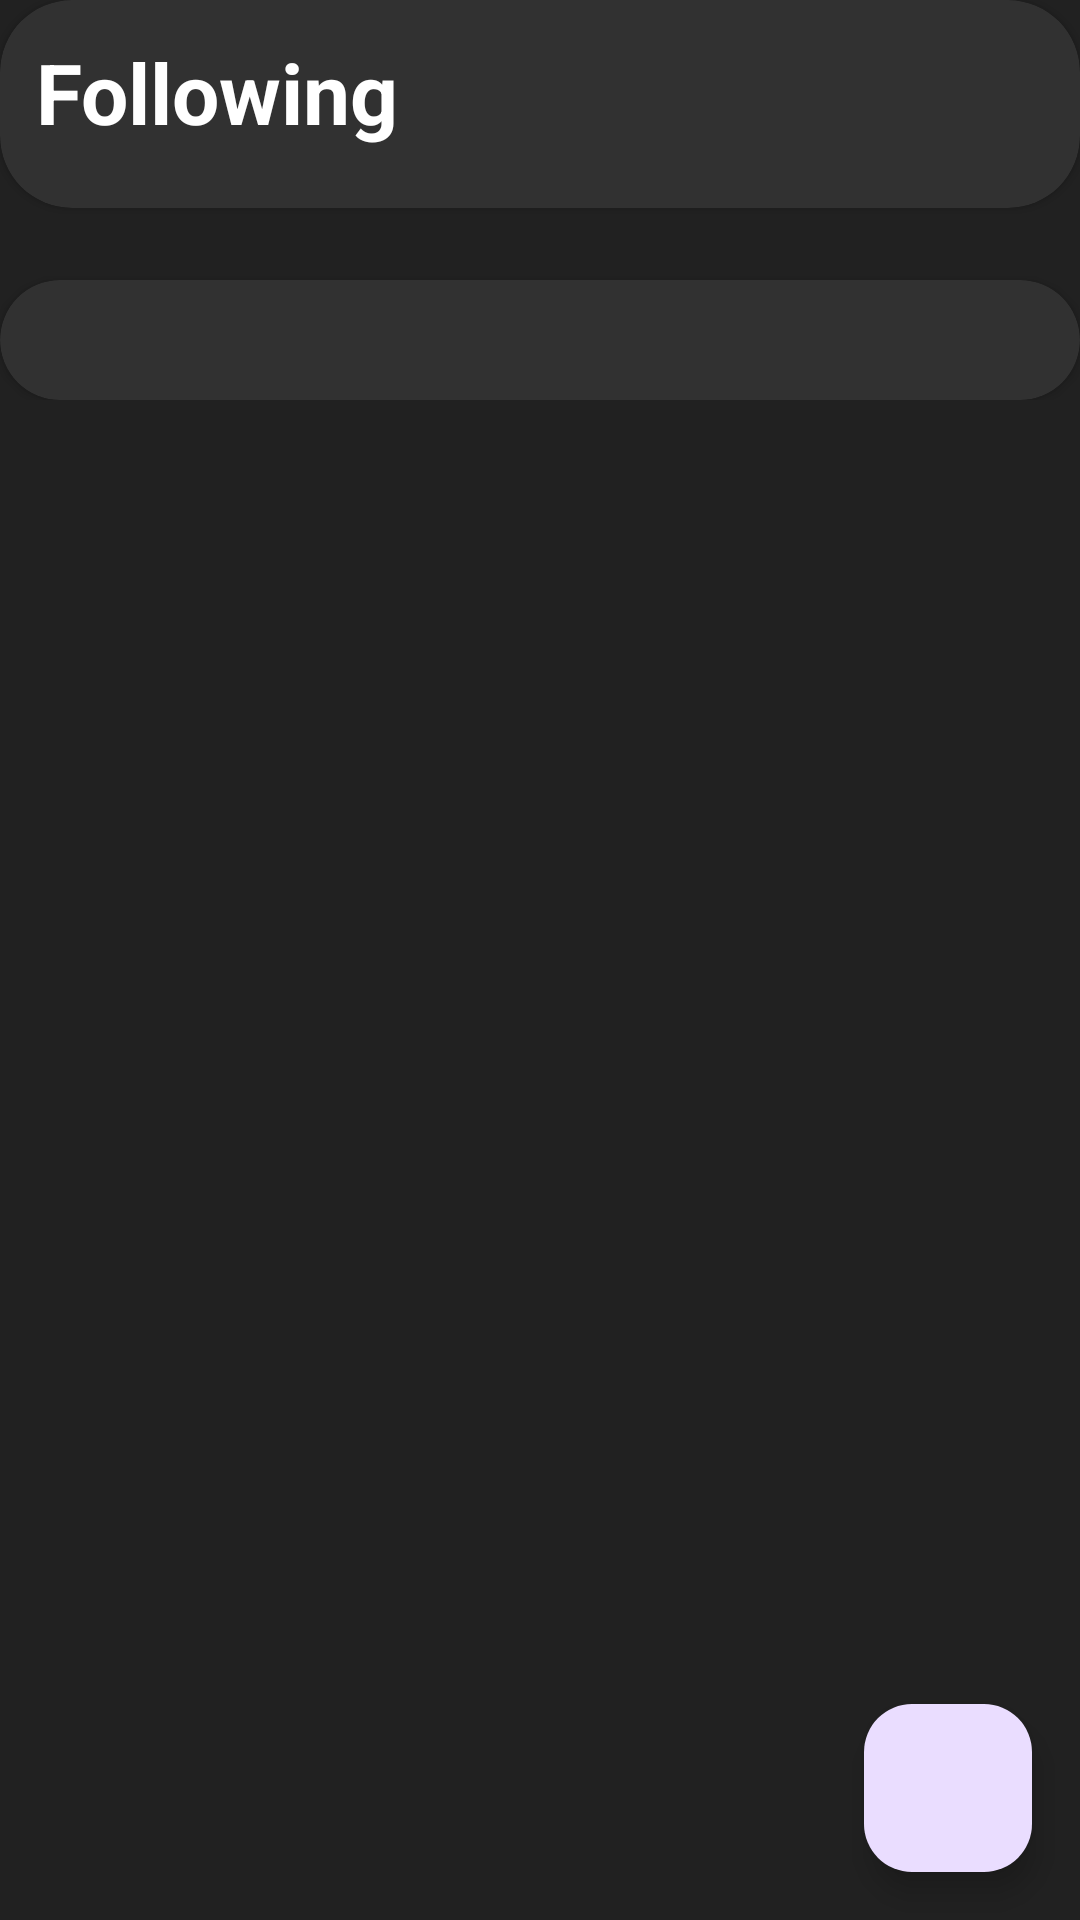

Write the Android layout XML for this screen, with the resource values it uses.
<!-- AndroidManifest.xml: application theme Theme.FakeVkHub -->
<!-- res/layout/fragment_communities.xml -->
<?xml version="1.0" encoding="utf-8"?>
<androidx.constraintlayout.widget.ConstraintLayout xmlns:android="http://schemas.android.com/apk/res/android"
    xmlns:app="http://schemas.android.com/apk/res-auto"
    xmlns:tools="http://schemas.android.com/tools"
    android:layout_width="match_parent"
    android:layout_height="match_parent"
    android:background="#212121"
    tools:context=".presentation.CommunitiesFragment">

    <com.google.android.material.floatingactionbutton.FloatingActionButton
        android:id="@+id/fabAction"
        android:layout_width="wrap_content"
        android:layout_height="wrap_content"
        android:layout_marginEnd="16dp"
        android:layout_marginBottom="16dp"
        android:contentDescription="@string/add_a_new_community"
        app:layout_constraintBottom_toBottomOf="parent"
        app:layout_constraintEnd_toEndOf="parent">

    </com.google.android.material.floatingactionbutton.FloatingActionButton>

    <androidx.core.widget.NestedScrollView
        android:id="@+id/nestedScrollView"
        android:layout_width="match_parent"
        android:layout_height="match_parent">

        <LinearLayout
            android:layout_width="match_parent"
            android:layout_height="match_parent"
            android:background="#212121"
            android:orientation="vertical">

            <androidx.cardview.widget.CardView
                android:layout_width="match_parent"
                android:layout_height="wrap_content"
                android:backgroundTint="#313131"
                app:cardCornerRadius="24dp"
                app:layout_constraintTop_toTopOf="parent">

                <LinearLayout
                    android:layout_width="match_parent"
                    android:layout_height="wrap_content"
                    android:orientation="vertical"
                    android:padding="12dp">

                    <TextView
                        android:id="@+id/textViewFollowing"
                        android:layout_width="match_parent"
                        android:layout_height="wrap_content"
                        android:text="@string/following"
                        android:textColor="@color/white"
                        android:textSize="28sp"
                        android:textStyle="bold" />

                    <Space
                        android:layout_width="match_parent"
                        android:layout_height="wrap_content"
                        android:layout_margin="4dp" />

                    <androidx.recyclerview.widget.RecyclerView
                        android:id="@+id/recyclerViewFollowedCommunities"
                        android:layout_width="match_parent"
                        android:layout_height="wrap_content"
                        android:orientation="horizontal"
                        app:layoutManager="androidx.recyclerview.widget.GridLayoutManager"
                        app:spanCount="3"
                        tools:itemCount="9"
                        tools:listitem="@layout/community_item" />
                </LinearLayout>
            </androidx.cardview.widget.CardView>

            <Space
                android:layout_width="match_parent"
                android:layout_height="wrap_content"
                android:layout_margin="12dp" />

            <androidx.cardview.widget.CardView
                android:layout_width="match_parent"
                android:layout_height="wrap_content"
                android:backgroundTint="#313131"
                app:cardCornerRadius="24dp"
                app:layout_constraintTop_toTopOf="parent">

                <LinearLayout
                    android:layout_width="match_parent"
                    android:layout_height="wrap_content"
                    android:orientation="vertical"
                    android:padding="12dp">

                    <Space
                        android:layout_width="match_parent"
                        android:layout_height="wrap_content"
                        android:layout_margin="4dp" />

                    <androidx.recyclerview.widget.RecyclerView
                        android:id="@+id/recycler_view_recommendation_feed"
                        android:layout_width="match_parent"
                        android:layout_height="wrap_content"
                        android:orientation="vertical"
                        app:layoutManager="androidx.recyclerview.widget.LinearLayoutManager"
                        tools:listitem="@layout/community_item" />

                    <Space
                        android:layout_width="match_parent"
                        android:layout_height="wrap_content"
                        android:layout_margin="4dp" />
                </LinearLayout>
            </androidx.cardview.widget.CardView>

        </LinearLayout>
    </androidx.core.widget.NestedScrollView>
</androidx.constraintlayout.widget.ConstraintLayout>
<!-- res/layout/community_item.xml (included above) -->
<?xml version="1.0" encoding="utf-8"?>
<LinearLayout xmlns:android="http://schemas.android.com/apk/res/android"
    xmlns:app="http://schemas.android.com/apk/res-auto"
    android:layout_width="match_parent"
    android:layout_height="wrap_content"
    android:background="#313131"
    android:gravity="center_vertical"
    android:orientation="horizontal">

    <com.google.android.material.imageview.ShapeableImageView
        android:id="@+id/imageViewCommunityThumb"
        android:layout_width="60dp"
        android:layout_height="60dp"
        app:shapeAppearanceOverlay="@style/circleImageView"
        app:srcCompat="@drawable/default_logo" />

    <Space
        android:layout_width="wrap_content"
        android:layout_height="match_parent"
        android:layout_marginHorizontal="4dp" />

    <LinearLayout
        android:layout_weight="1"
        android:layout_width="0dp"
        android:layout_height="match_parent"
        android:gravity="center_vertical"
        android:layout_marginEnd="12dp"
        android:orientation="vertical">

        <TextView
            android:id="@+id/textViewName"
            android:layout_width="wrap_content"
            android:layout_height="wrap_content"
            android:maxLines="1"
            android:text="group_name"
            android:textColor="@color/white"
            android:textSize="20sp"
            android:textStyle="bold" />

        <TextView
            android:id="@+id/textViewSphere"
            android:layout_width="wrap_content"
            android:layout_height="wrap_content"
            android:maxLines="2"
            android:text="description"
            android:textColor="@color/white"
            android:textSize="16sp" />
    </LinearLayout>

    <ImageView
        android:id="@+id/imageViewStar"
        android:layout_width="36dp"
        android:layout_height="36dp"
        android:contentDescription="add to favourites"
        android:src="@drawable/no_star"
        app:tint="@color/white" />
</LinearLayout>
<!-- resources referenced by this layout -->
<resources>
  <!-- drawable default_logo: png bitmap (drawable, 18105 bytes) -->
  <!-- drawable no_star (drawable) -->
  <vector android:height="36dp" android:tint="#000000"
      android:viewportHeight="24" android:viewportWidth="24"
      android:width="36dp" xmlns:android="http://schemas.android.com/apk/res/android">
      <path android:fillColor="@android:color/white" android:pathData="M22,9.24l-7.19,-0.62L12,2 9.19,8.63 2,9.24l5.46,4.73L5.82,21 12,17.27 18.18,21l-1.63,-7.03L22,9.24zM12,15.4l-3.76,2.27 1,-4.28 -3.32,-2.88 4.38,-0.38L12,6.1l1.71,4.04 4.38,0.38 -3.32,2.88 1,4.28L12,15.4z"/>
  </vector>
  <string name="add_a_new_community">add a new community</string>
  <string name="following">Following</string>
  <style name="circleImageView" parent="">
          <item name="cornerFamily">rounded</item>
          <item name="cornerSize">50%</item>
      </style>
  <style name="Theme.FakeVkHub" parent="Base.Theme.FakeVkHub" />
  <style name="Base.Theme.FakeVkHub" parent="Theme.Material3.DayNight.NoActionBar">
          
          
      </style>
  <!-- not gathered from this repository: default colours our renderer supplied (Android Studio template values) -->
  <color name="white">#FFFFFFFF</color>
</resources>
